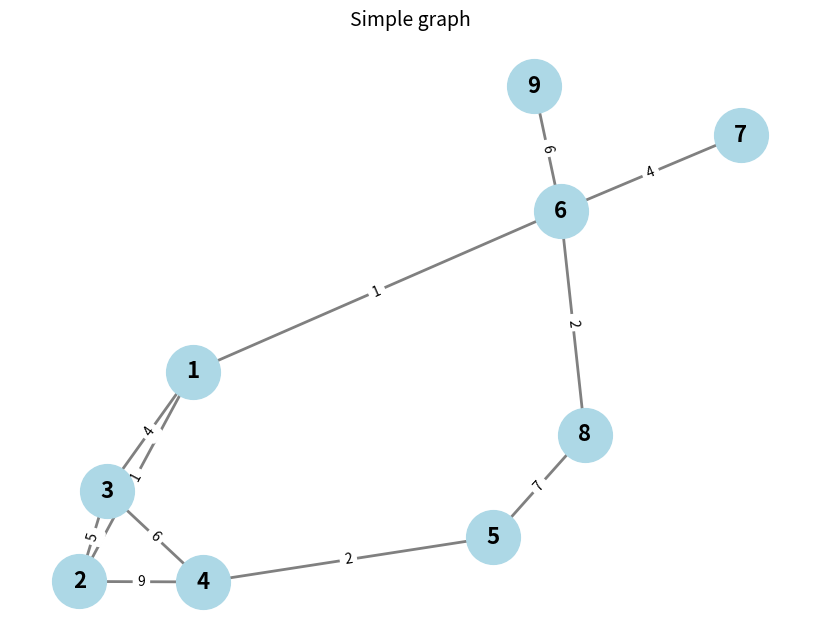

Here is the Python script that generated this plot:
from collections import deque
import networkx as nx
import matplotlib.pyplot as plt


def dfs(G: nx.Graph, start: int, to_find: int, visited=None):
    if visited is None:
        visited = set()

    if start in visited:
        return
    visited.add(start)

    if start == to_find:
        return start

    # print(start)

    for neighbor in G.neighbors(start):
        path = dfs(G, neighbor, to_find, visited)
        if isinstance(path, int):
            return [start, path]
        if isinstance(path, list):
            return [start] + path


def bfs(G: nx.Graph, start: int, to_find: int):
    visited = set([start])
    queue = deque([(start, [start], )])

    while queue:
        node, path = queue.popleft()

        if node == to_find:
            return path 

        # print(node)

        for neighbor in G.neighbors(node):
            if neighbor not in visited:
                visited.add(neighbor)
                queue.append((neighbor, path + [neighbor]))


def display_graph(G: nx.Graph) -> None:
    plt.figure(figsize=(8, 6))
    pos = nx.spring_layout(G, seed=42)
    nx.draw(G, pos, with_labels=True, node_color='lightblue',
            node_size=1500, font_size=16, font_weight='bold',
            edge_color='gray', width=2)

    labels = nx.get_edge_attributes(G,'weight')
    nx.draw_networkx_edge_labels(G, pos, edge_labels=labels)

    plt.title("Simple graph", fontsize=14)
    plt.show()


def test(G: nx.Graph, node_from: int, node_to: int):
    print(f"Path from {node_from} -> {node_to}")
    print("BFS:", bfs(G, node_from, node_to))
    print("DFS:", dfs(G, node_from, node_to))

def main():
    G = nx.Graph()

    nodes = list(range(1, 10))

    G.add_nodes_from(nodes)
    G.add_weighted_edges_from([
        (1, 2, 1),
        (1, 3, 4),
        (2, 3, 5),
        (3, 4, 6),
        (4, 5, 2),
        (4, 2, 9),
        (1, 6, 1),
        (6, 7, 4),
        (6, 8, 2),
        (5, 8, 7),
        (6, 9, 6)
    ])

    test(G, 1, 8)
    test(G, 5, 9)
    test(G, 6, 5)

    display_graph(G)

if __name__ == "__main__":
    main()
